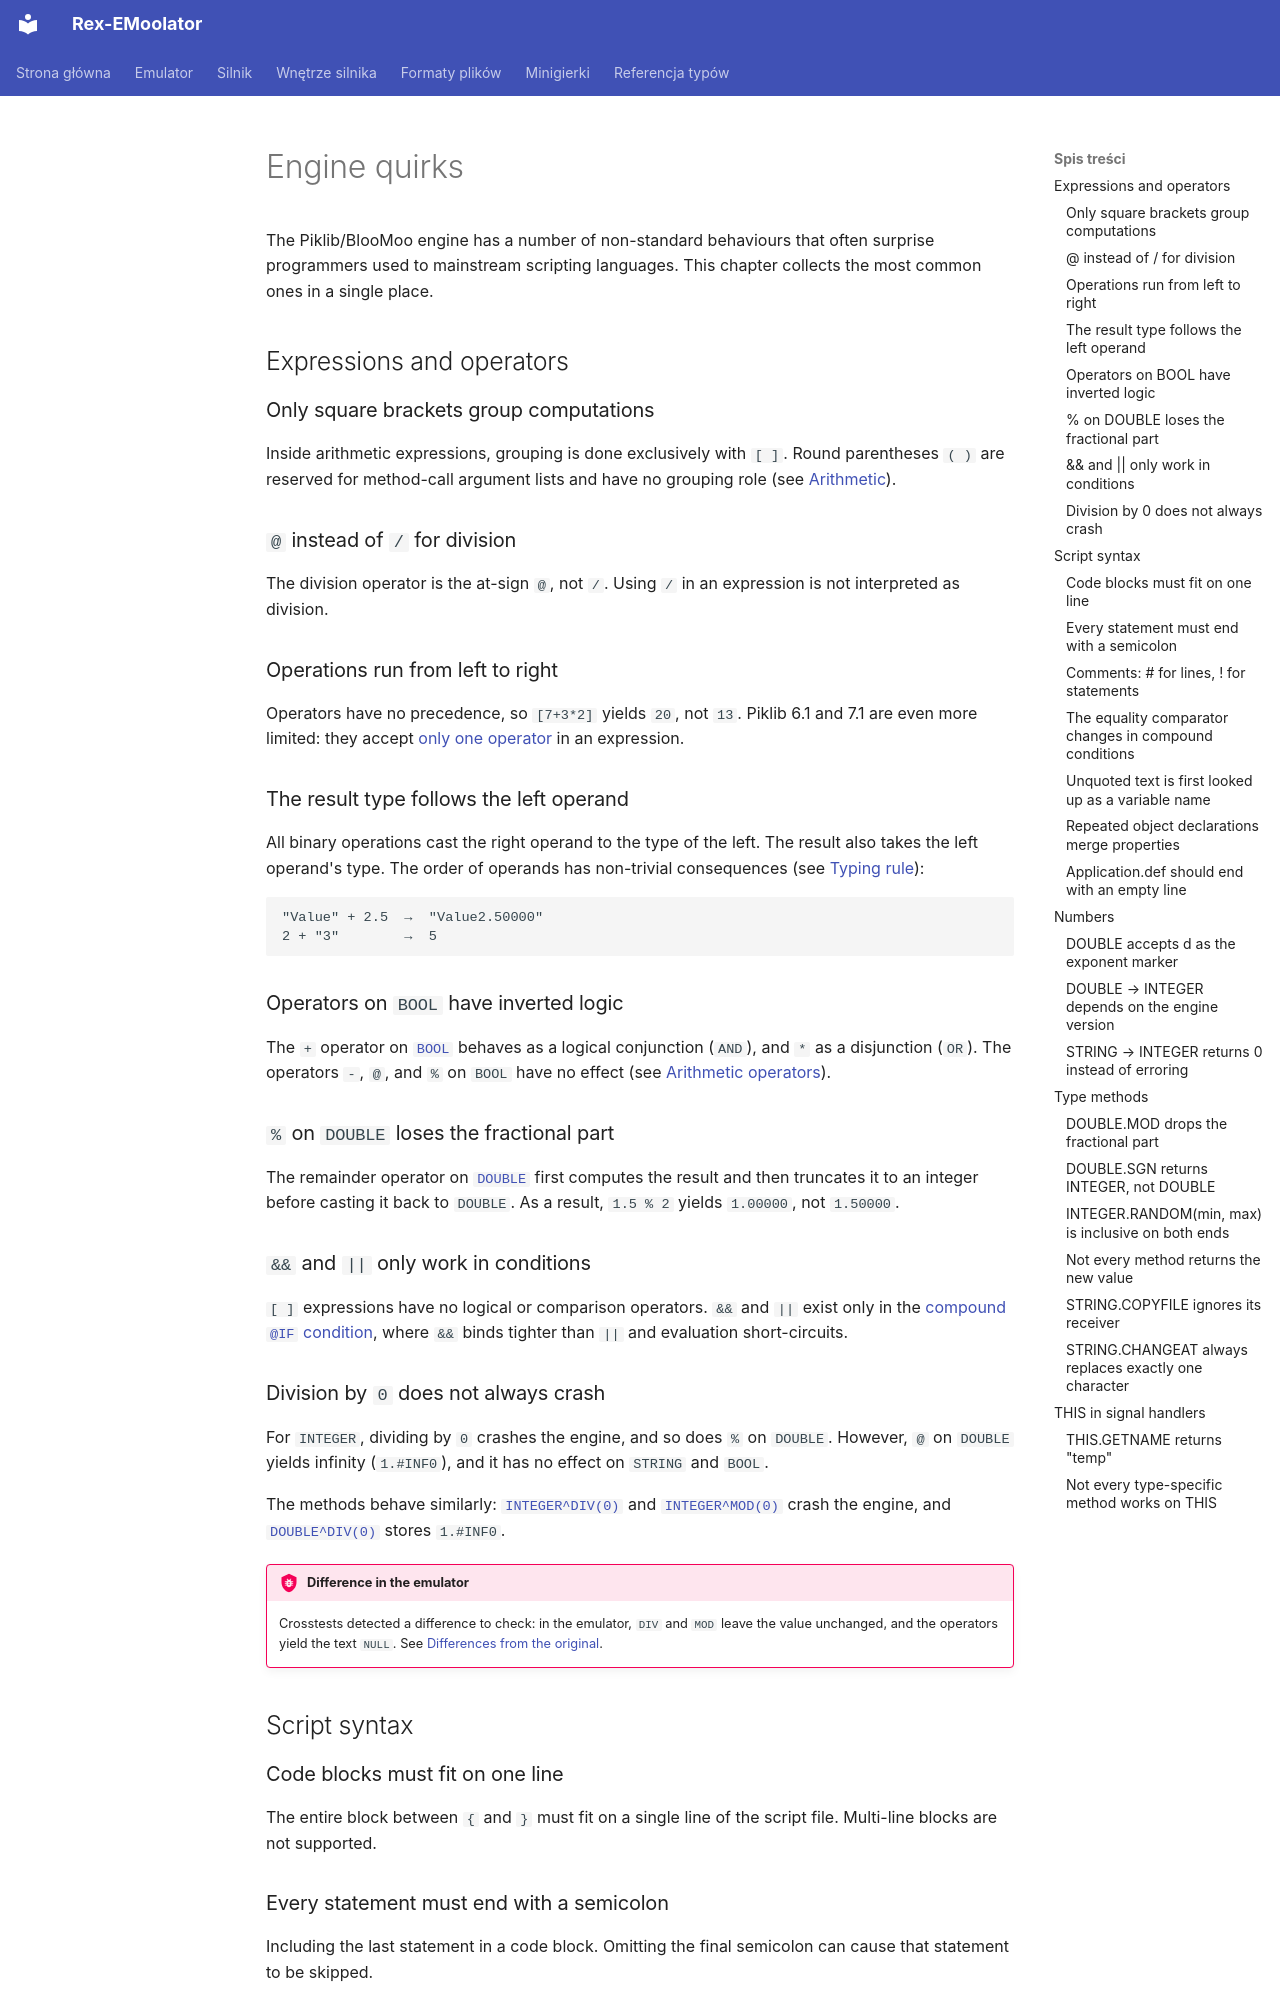

repository: patryk025/Rex-EMoolator · page: en/engine/quirks/index.html · generator: mkdocs

# Engine quirks

The Piklib/BlooMoo engine has a number of non-standard behaviours that often surprise programmers used to mainstream scripting languages. This chapter collects the most common ones in a single place.

## Expressions and operators

### Only square brackets group computations

Inside arithmetic expressions, grouping is done exclusively with `[ ]`. Round parentheses `( )` are reserved for method-call argument lists and have no grouping role (see [Arithmetic](arithmetic.md#syntax)).

### `@` instead of `/` for division

The division operator is the at-sign `@`, not `/`. Using `/` in an expression is not interpreted as division.

### Operations run from left to right

Operators have no precedence, so `[7+3*2]` yields `20`, not `13`. Piklib 6.1 and 7.1 are even more limited: they accept [only one operator](arithmetic.md#order-of-operations) in an expression.

### The result type follows the left operand

All binary operations cast the right operand to the type of the left. The result also takes the left operand's type. The order of operands has non-trivial consequences (see [Typing rule](arithmetic.md#typing-rule)):

```
"Value" + 2.5  →  "Value2.50000"
2 + "3"        →  5
```

### Operators on `BOOL` have inverted logic

The `+` operator on [`BOOL`](../reference/BOOL.md) behaves as a logical conjunction (`AND`), and `*` as a disjunction (`OR`). The operators `-`, `@`, and `%` on `BOOL` have no effect (see [Arithmetic operators](arithmetic.md#arithmetic-operators)).

### `%` on `DOUBLE` loses the fractional part

The remainder operator on [`DOUBLE`](../reference/DOUBLE.md) first computes the result and then truncates it to an integer before casting it back to `DOUBLE`. As a result, `1.5 % 2` yields `1.00000`, not `1.50000`.

### `&&` and `||` only work in conditions

`[ ]` expressions have no logical or comparison operators. `&&` and `||` exist only in the [compound `@IF` condition](scripts.md#compound-condition), where `&&` binds tighter than `||` and evaluation short-circuits.

### Division by `0` does not always crash

For `INTEGER`, dividing by `0` crashes the engine, and so does `%` on `DOUBLE`. However, `@` on `DOUBLE` yields infinity (`1.#INF0`), and it has no effect on `STRING` and `BOOL`.

The methods behave similarly: [`INTEGER^DIV(0)`](../reference/INTEGER.md#div) and [`INTEGER^MOD(0)`](../reference/INTEGER.md#mod) crash the engine, and [`DOUBLE^DIV(0)`](../reference/DOUBLE.md#div) stores `1.#INF0`.

!!! bug "Difference in the emulator"
    Crosstests detected a difference to check: in the emulator, `DIV` and `MOD` leave the value unchanged, and the operators yield the text `NULL`. See [Differences from the original](../emulator/divergences.md).

## Script syntax

### Code blocks must fit on one line

The entire block between `{` and `}` must fit on a single line of the script file. Multi-line blocks are not supported.

### Every statement must end with a semicolon

Including the last statement in a code block. Omitting the final semicolon can cause that statement to be skipped.

### Comments: `#` for lines, `!` for statements

A line starting with `#` is skipped entirely. A single statement preceded by `!` is commented out up to the next semicolon.
